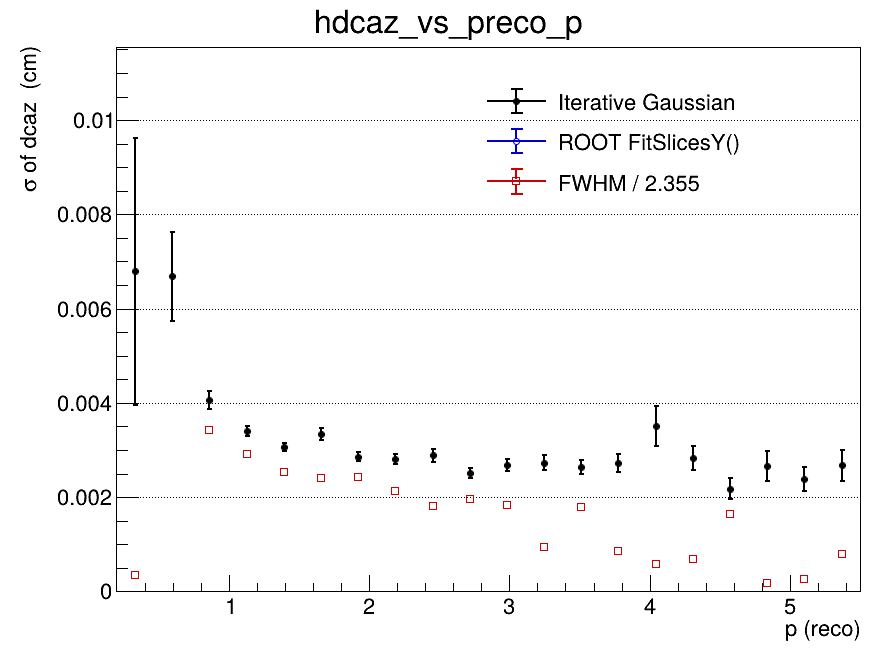

The file beside this chart, header and first rows:
x_low, x_high, x_center, entries, iterative_mean, iterative_mean_error, iterative_sigma, iterative_sigma_error, iterative_chi2_ndf, iterative_iterations, iterative_fit_status, fitslicesy_sigma, fitslicesy_sigma_error, fwhm, fwhm_sigma
0.2, 0.465, 0.3325, 358, -0.002582, 0.002207, 0.006793, 0.002832, 1.481, 2, 0, 0, 0, 0.0007937, 0.000337
0.465, 0.73, 0.5975, 1953, 0.0002221, 0.000371, 0.006686, 0.0009457, 1.358, 2, 0, 0, 0, nan, nan
0.73, 0.995, 0.8625, 2954, -0.0001666, 0.0001173, 0.004061, 0.0001872, 0.7541, 2, 0, 0, 0, 0.008073, 0.003428
0.995, 1.26, 1.128, 2994, 0.0001223, 8.54482214689e-05, 0.003401, 0.0001129, 0.9613, 2, 0, 0, 0, 0.006843, 0.002906
1.26, 1.525, 1.393, 2688, -6.1391758091e-06, 7.59650888923e-05, 0.003067, 9.13891261489e-05, 1.128, 2, 0, 0, 0, 0.005949, 0.002527
1.525, 1.79, 1.658, 2183, -0.0002068, 9.73533102754e-05, 0.003338, 0.0001304, 1.108, 2, 0, 0, 0, 0.00566, 0.002403
1.79, 2.055, 1.923, 1729, 0.0001214, 8.5041985822e-05, 0.002861, 9.67639682528e-05, 0.953, 2, 0, 0, 0, 0.005696, 0.002419
2.055, 2.32, 2.188, 1352, -0.0002575, 9.57611291735e-05, 0.002808, 0.0001117, 1.296, 2, 0, 0, 0, 0.005031, 0.002137
2.32, 2.585, 2.453, 1045, -0.0001407, 0.0001127, 0.002884, 0.0001321, 1.122, 2, 0, 0, 0, 0.004287, 0.00182
2.585, 2.85, 2.718, 874, -1.98832409397e-05, 9.92344873185e-05, 0.002513, 0.0001011, 0.9881, 2, 0, 0, 0, 0.004629, 0.001966
2.85, 3.115, 2.983, 648, -8.381553658e-05, 0.0001299, 0.002682, 0.0001378, 0.9184, 2, 0, 0, 0, 0.004312, 0.001831
3.115, 3.38, 3.248, 533, 1.91786712127e-05, 0.000147, 0.002734, 0.0001538, 1.157, 2, 0, 0, 0, 0.002219, 0.0009422
3.38, 3.645, 3.513, 411, 6.47300344505e-05, 0.0001584, 0.002641, 0.0001571, 0.8614, 2, 0, 0, 0, 0.004232, 0.001797
3.645, 3.91, 3.778, 387, 0.0001889, 0.0001741, 0.00272, 0.0001919, 1.129, 2, 0, 0, 0, 0.002025, 0.0008599
3.91, 4.175, 4.043, 309, -0.0003934, 0.0003481, 0.003512, 0.0004271, 2.765, 2, 0, 0, 0, 0.001359, 0.0005772
4.175, 4.44, 4.308, 295, 8.29357045898e-05, 0.0002124, 0.002833, 0.0002492, 0.6247, 2, 0, 0, 0, 0.001592, 0.0006762
4.44, 4.705, 4.573, 204, -0.0001909, 0.0002056, 0.002181, 0.0002153, 0.8285, 3, 0, 0, 0, 0.003862, 0.00164
4.705, 4.97, 4.838, 181, -0.0005107, 0.0002754, 0.002663, 0.0003239, 0.8631, 2, 0, 0, 0, 0.0004286, 0.000182
4.97, 5.235, 5.103, 156, 0.0002819, 0.0002532, 0.002383, 0.0002633, 0.9561, 2, 0, 0, 0, 0.000625, 0.0002654
5.235, 5.5, 5.368, 136, 0.0001742, 0.0002955, 0.002672, 0.0003272, 0.5441, 2, 0, 0, 0, 0.001875, 0.0007962
